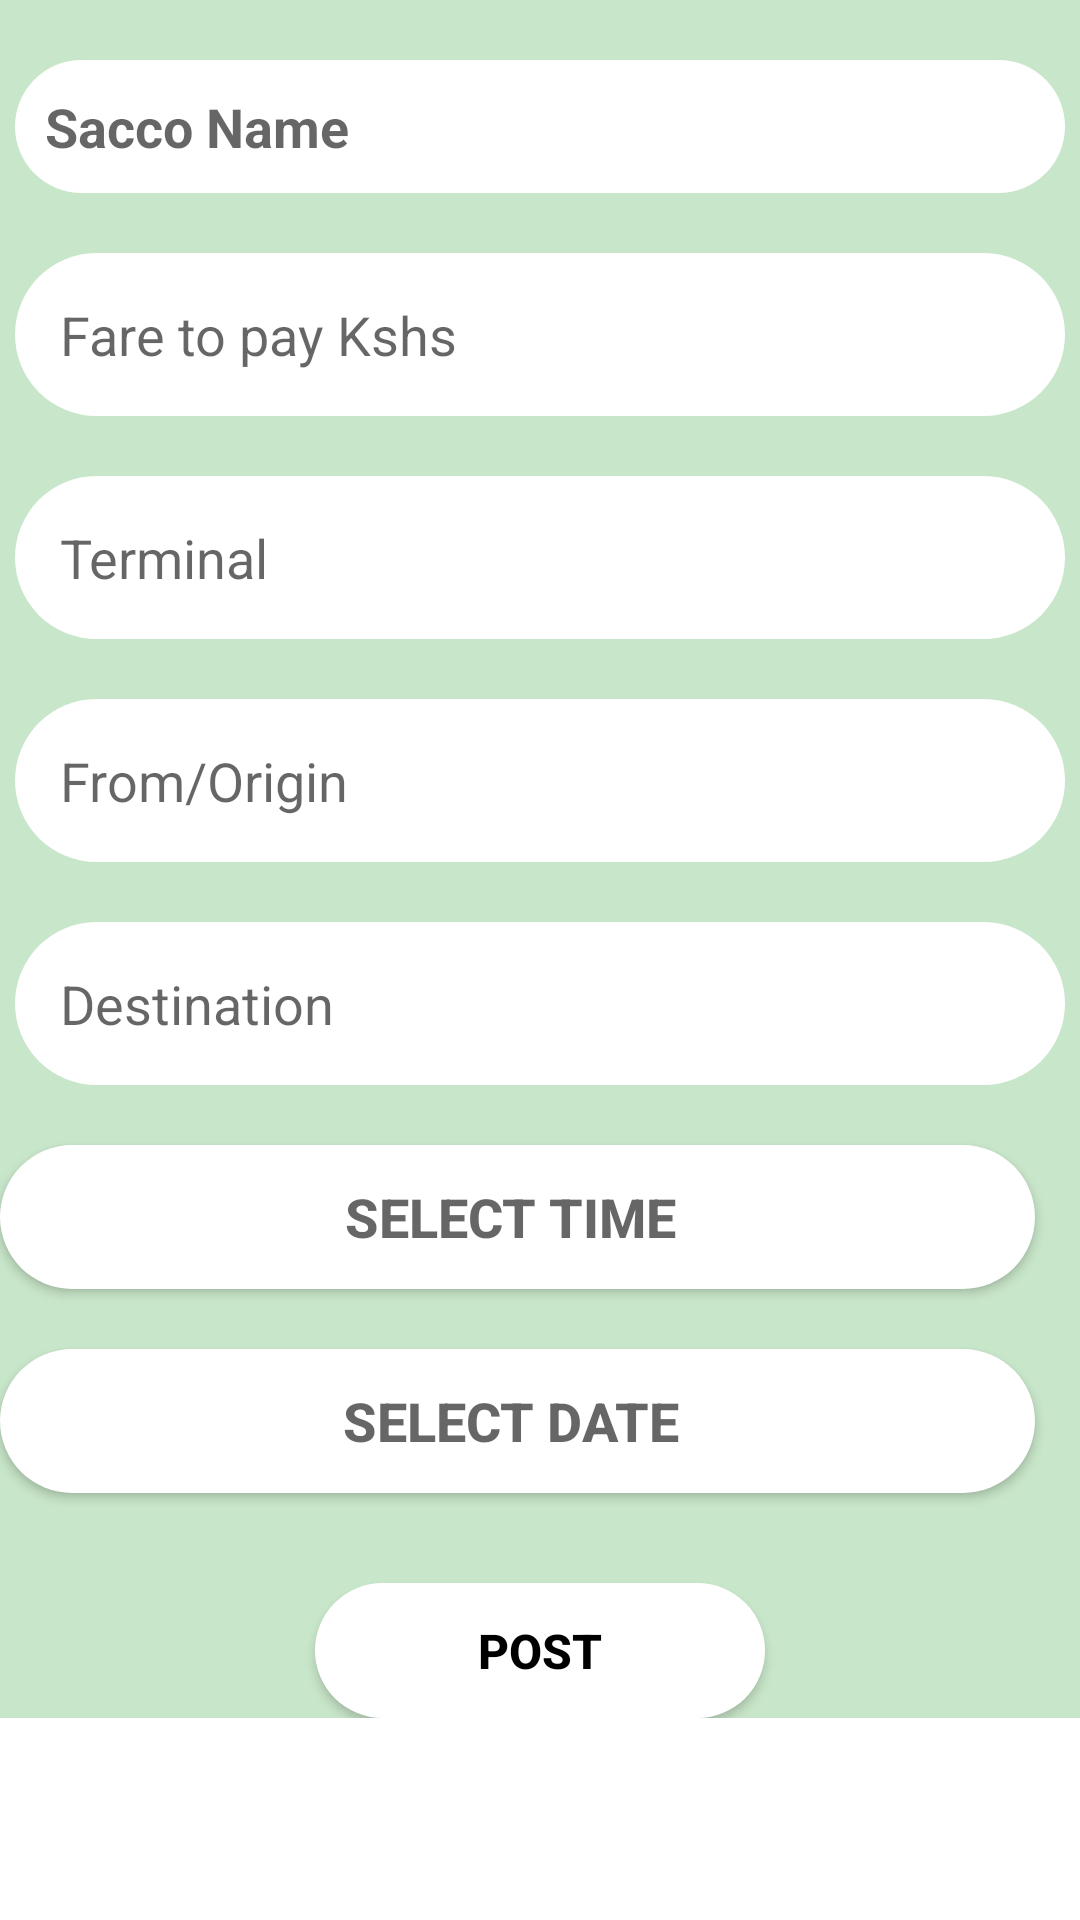

Layout XML and referenced resources for this Android screen:
<!-- AndroidManifest.xml: application theme Theme.Buupass -->
<!-- res/layout/activity_post.xml -->
<?xml version="1.0" encoding="utf-8"?>
<RelativeLayout xmlns:android="http://schemas.android.com/apk/res/android"
    xmlns:app="http://schemas.android.com/apk/res-auto"
    xmlns:tools="http://schemas.android.com/tools"
    android:layout_width="match_parent"
    android:layout_height="match_parent"
    tools:context=".PostActivity">

    <ScrollView xmlns:tools="http://schemas.android.com/tools"
        android:id="@+id/scrollView"
        android:layout_width="match_parent"
        android:layout_height="match_parent"
        >

        <LinearLayout
            android:layout_width="match_parent"
            android:layout_height="wrap_content"
            android:background="#C8E6C9"
            android:orientation="vertical"
            tools:context=".PostActivity">

            <ImageButton
                android:id="@+id/imgBtn"
                android:layout_width="match_parent"
                android:layout_height="wrap_content"
                android:adjustViewBounds="true"
                android:background="#fff"
                android:scaleType="centerCrop"
                android:src="@drawable/ic_baseline_add_photo_alternate_24" />

            <EditText
                android:id="@+id/textTitle"
                android:layout_width="match_parent"
                android:layout_height="wrap_content"
                android:layout_marginLeft="5dp"
                android:layout_marginTop="20dp"
                android:layout_marginRight="5dp"
                android:background="@drawable/circle"
                android:hint="Sacco Name"
                android:padding="10dp"
                android:textColor="@color/black"
                android:textStyle="bold" />

            <EditText
                android:id="@+id/textDesc"
                android:layout_width="match_parent"
                android:layout_height="wrap_content"
                android:layout_marginLeft="5dp"
                android:layout_marginTop="20dp"
                android:layout_marginRight="5dp"
                android:background="@drawable/circle"
                android:hint="Fare to pay Kshs"
                android:inputType="number"
                android:padding="15dp"

                android:textColor="@color/black" />
            <EditText
                android:id="@+id/terminalpoint"
                android:layout_width="match_parent"
                android:layout_height="wrap_content"
                android:layout_marginLeft="5dp"
                android:layout_marginTop="20dp"
                android:layout_marginRight="5dp"
                android:background="@drawable/circle"
                android:hint="Terminal"
                android:padding="15dp"
                android:textColor="@color/black" />
            <EditText
                android:id="@+id/fromWhere"
                android:layout_width="match_parent"
                android:layout_height="wrap_content"
                android:layout_marginLeft="5dp"
                android:layout_marginTop="20dp"
                android:layout_marginRight="5dp"
                android:background="@drawable/circle"
                android:hint="From/Origin"
                android:padding="15dp"
                android:textColor="@color/black" />
            <EditText
                android:id="@+id/toWhere"
                android:layout_width="match_parent"
                android:layout_height="wrap_content"
                android:layout_marginLeft="5dp"
                android:layout_marginTop="20dp"
                android:layout_marginRight="5dp"
                android:background="@drawable/circle"
                android:hint="Destination"
                android:padding="15dp"
                android:textColor="@color/black" />
            <Button
                android:id="@+id/timeButton"
                android:layout_width="match_parent"
                android:layout_height="wrap_content"
                android:layout_marginEnd="15dp"
                android:background="@drawable/circle"
                android:layout_marginTop="20dp"
                android:textStyle="bold"
                android:textSize="18sp"
                android:onClick="popTimePicker"
                android:textColor="@color/black"
                android:hint="SELECT TIME "/>
            <Button
                android:id="@+id/dateButton"
                android:layout_width="match_parent"
                android:layout_height="wrap_content"
                android:layout_marginEnd="15dp"
                android:background="@drawable/circle"
                android:layout_marginTop="20dp"
                android:textStyle="bold"
                android:textSize="18sp"
                android:onClick="DatePicker"
                android:textColor="@color/black"
                android:hint="SELECT DATE "/>






            <Button
                android:id="@+id/postBtn"
                android:layout_width="150dp"
                android:layout_height="45dp"
                android:layout_gravity="center"
                android:layout_marginTop="30dp"
                android:background="@drawable/circle"

                android:text="Post"
                android:textColor="@color/black"
                android:textSize="16sp"
                android:textStyle="bold" />

        </LinearLayout>
    </ScrollView>

</RelativeLayout>
<!-- resources referenced by this layout -->
<resources>
  <color name="black">#FF000000</color>
  <!-- drawable circle (drawable) -->
  <?xml version="1.0" encoding="utf-8"?>
  <selector xmlns:android="http://schemas.android.com/apk/res/android">
      <item>
          <shape android:shape="rectangle">
              <corners android:radius="1000dp">
  
              </corners>
              <solid android:color="@color/white"/>
  
          </shape>
      </item>
  
  </selector>
  <style name="Theme.Buupass" parent="Theme.MaterialComponents.DayNight.NoActionBar">
          
          <item name="colorPrimary">@color/topcolor</item>
          <item name="colorPrimaryVariant">#476326</item>
          <item name="colorOnPrimary">@color/white</item>
          
          <item name="colorSecondary">@color/teal_200</item>
          <item name="colorSecondaryVariant">@color/teal_700</item>
          <item name="colorOnSecondary">@color/black</item>
          
          <item name="android:statusBarColor" tools:targetApi="l">?attr/colorPrimaryVariant</item>
          
  
      </style>
  <color name="white">#FFFFFFFF</color>
  <color name="topcolor">#5F8336</color>
  <color name="teal_200">#FF03DAC5</color>
  <color name="teal_700">#FF018786</color>
</resources>
